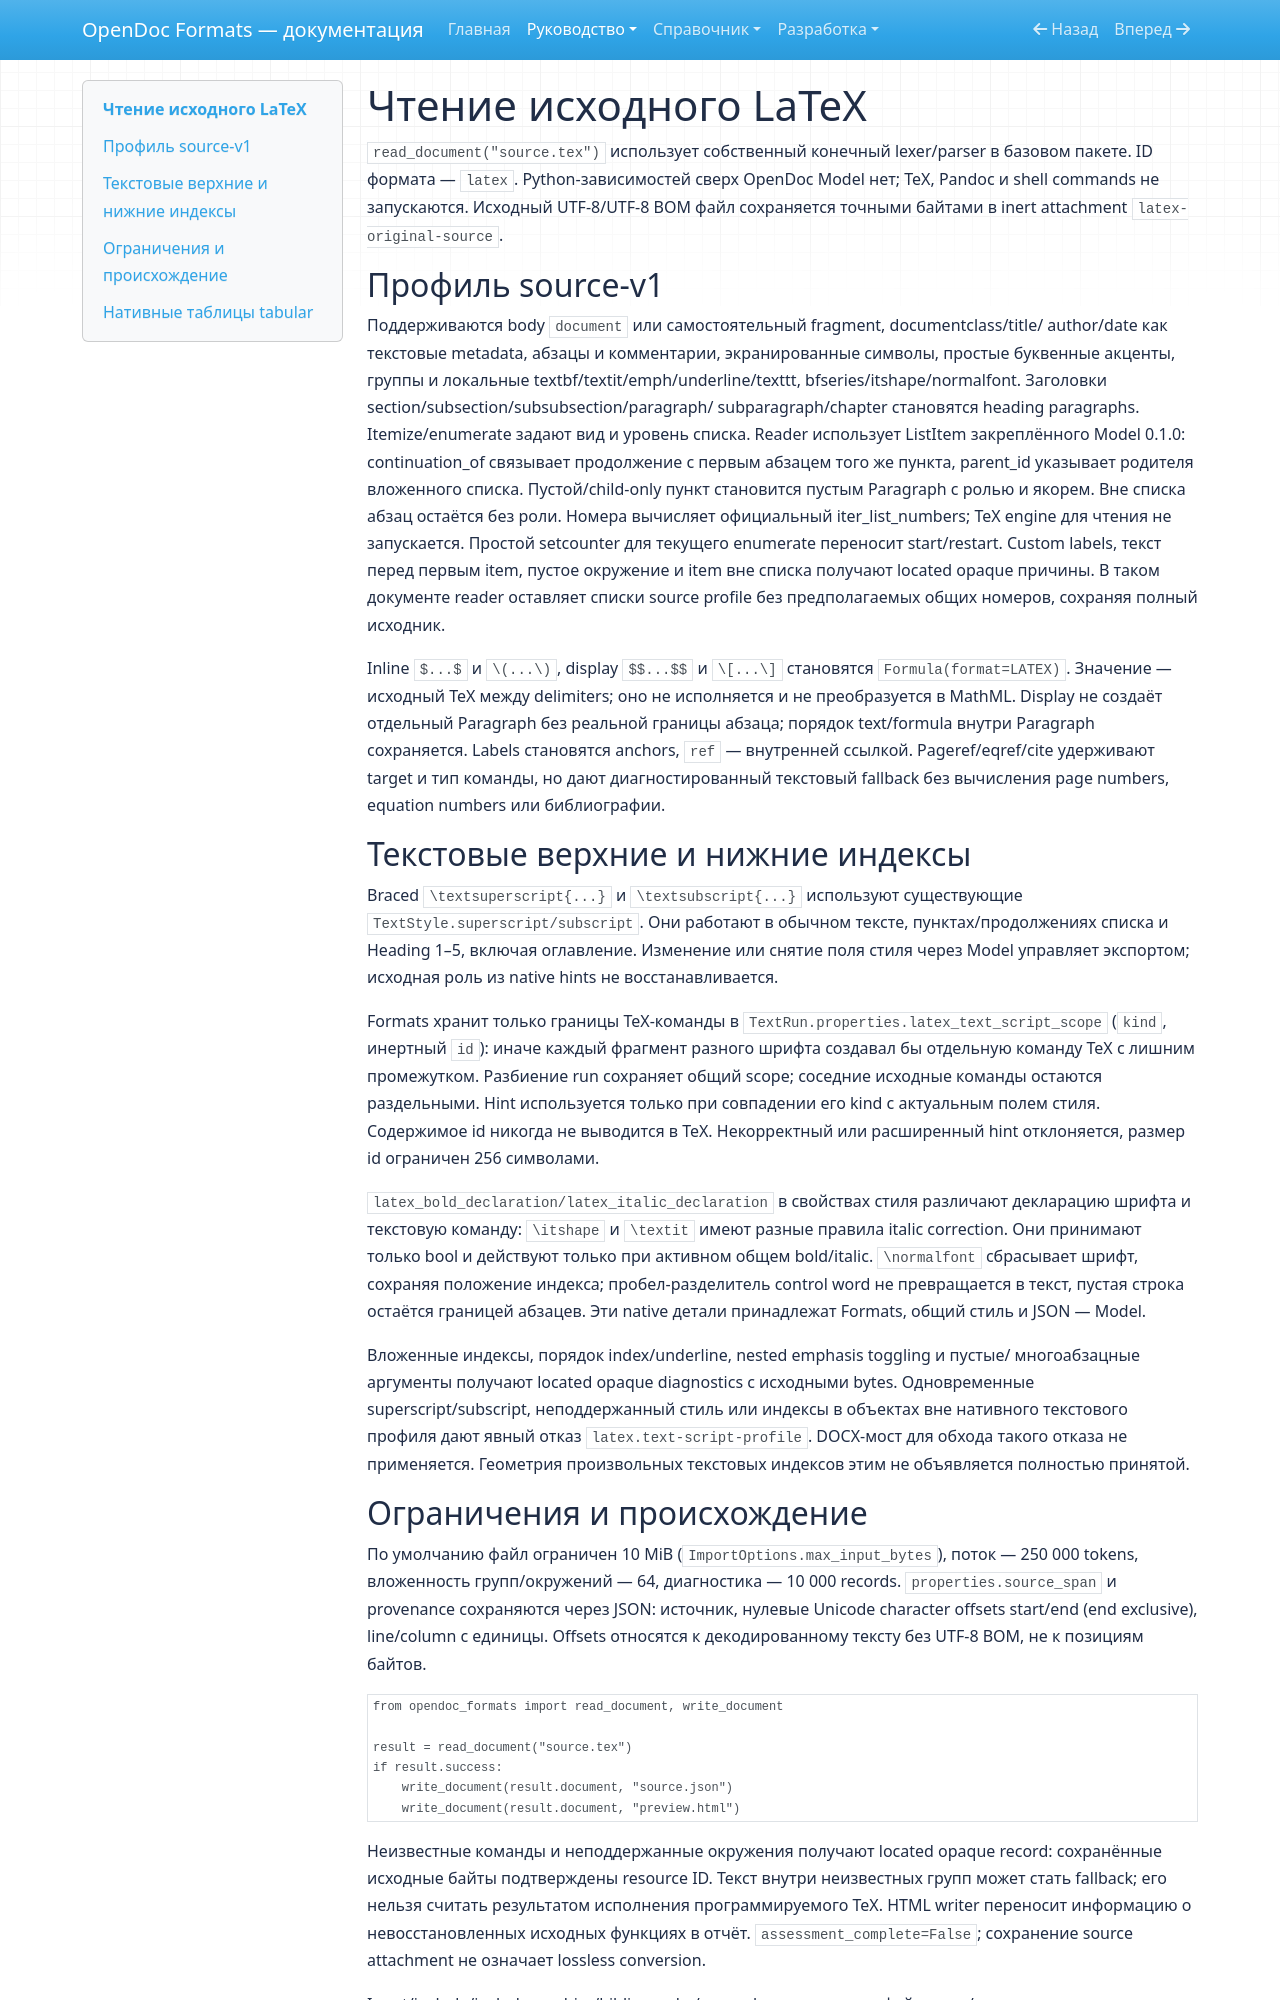

repository: SergeiLitvinov/opendoc-formats · page: guide/latex-source/index.html · generator: mkdocs

# Чтение исходного LaTeX

`read_document("source.tex")` использует собственный конечный lexer/parser в базовом
пакете. ID формата — `latex`. Python-зависимостей сверх OpenDoc Model нет; TeX,
Pandoc и shell commands не запускаются. Исходный UTF-8/UTF-8 BOM файл сохраняется
точными байтами в inert attachment `latex-original-source`.

## Профиль source-v1

Поддерживаются body `document` или самостоятельный fragment, documentclass/title/
author/date как текстовые metadata, абзацы и комментарии, экранированные символы,
простые буквенные акценты, группы и локальные textbf/textit/emph/underline/texttt,
bfseries/itshape/normalfont. Заголовки section/subsection/subsubsection/paragraph/
subparagraph/chapter становятся heading paragraphs. Itemize/enumerate задают
вид и уровень списка. Reader использует ListItem закреплённого Model 0.1.0:
continuation_of связывает продолжение с первым абзацем того же пункта, parent_id
указывает родителя вложенного списка. Пустой/child-only пункт становится пустым
Paragraph с ролью и якорем. Вне списка абзац остаётся без роли. Номера вычисляет
официальный iter_list_numbers; TeX engine для чтения не запускается.
Простой setcounter для текущего enumerate переносит start/restart.
Custom labels, текст перед первым item, пустое окружение и item вне списка
получают located opaque причины. В таком документе reader оставляет списки
source profile без предполагаемых общих номеров, сохраняя полный исходник.

Inline `$...$` и `\(...\)`, display `$$...$$` и `\[...\]` становятся
`Formula(format=LATEX)`. Значение — исходный TeX между delimiters; оно не исполняется
и не преобразуется в MathML. Display не создаёт отдельный Paragraph без реальной
границы абзаца; порядок text/formula внутри Paragraph сохраняется.
Labels становятся anchors, `ref` — внутренней ссылкой.
Pageref/eqref/cite удерживают target и тип команды, но дают диагностированный
текстовый fallback без вычисления page numbers, equation numbers или библиографии.

## Текстовые верхние и нижние индексы

Braced `\textsuperscript{...}` и `\textsubscript{...}` используют существующие
`TextStyle.superscript/subscript`. Они работают в обычном тексте, пунктах/продолжениях
списка и Heading 1–5, включая оглавление. Изменение или снятие поля стиля через Model
управляет экспортом; исходная роль из native hints не восстанавливается.

Formats хранит только границы TeX-команды в `TextRun.properties.latex_text_script_scope`
(`kind`, инертный `id`): иначе каждый фрагмент разного шрифта создавал бы отдельную
команду TeX с лишним промежутком. Разбиение run сохраняет общий scope; соседние
исходные команды остаются раздельными. Hint используется только при совпадении
его kind с актуальным полем стиля. Содержимое id никогда не выводится в TeX.
Некорректный или расширенный hint отклоняется, размер id ограничен 256 символами.

`latex_bold_declaration/latex_italic_declaration` в свойствах стиля различают
декларацию шрифта и текстовую команду: `\itshape` и `\textit` имеют разные правила
italic correction. Они принимают только bool и действуют только при активном
общем bold/italic. `\normalfont` сбрасывает шрифт, сохраняя положение индекса;
пробел-разделитель control word не превращается в текст, пустая строка остаётся
границей абзацев. Эти native детали принадлежат Formats, общий стиль и JSON — Model.

Вложенные индексы, порядок index/underline, nested emphasis toggling и пустые/
многоабзацные аргументы получают located opaque diagnostics с исходными bytes.
Одновременные superscript/subscript, неподдержанный стиль или индексы в объектах
вне нативного текстового профиля дают явный отказ `latex.text-script-profile`.
DOCX-мост для обхода такого отказа не применяется. Геометрия произвольных
текстовых индексов этим не объявляется полностью принятой.
